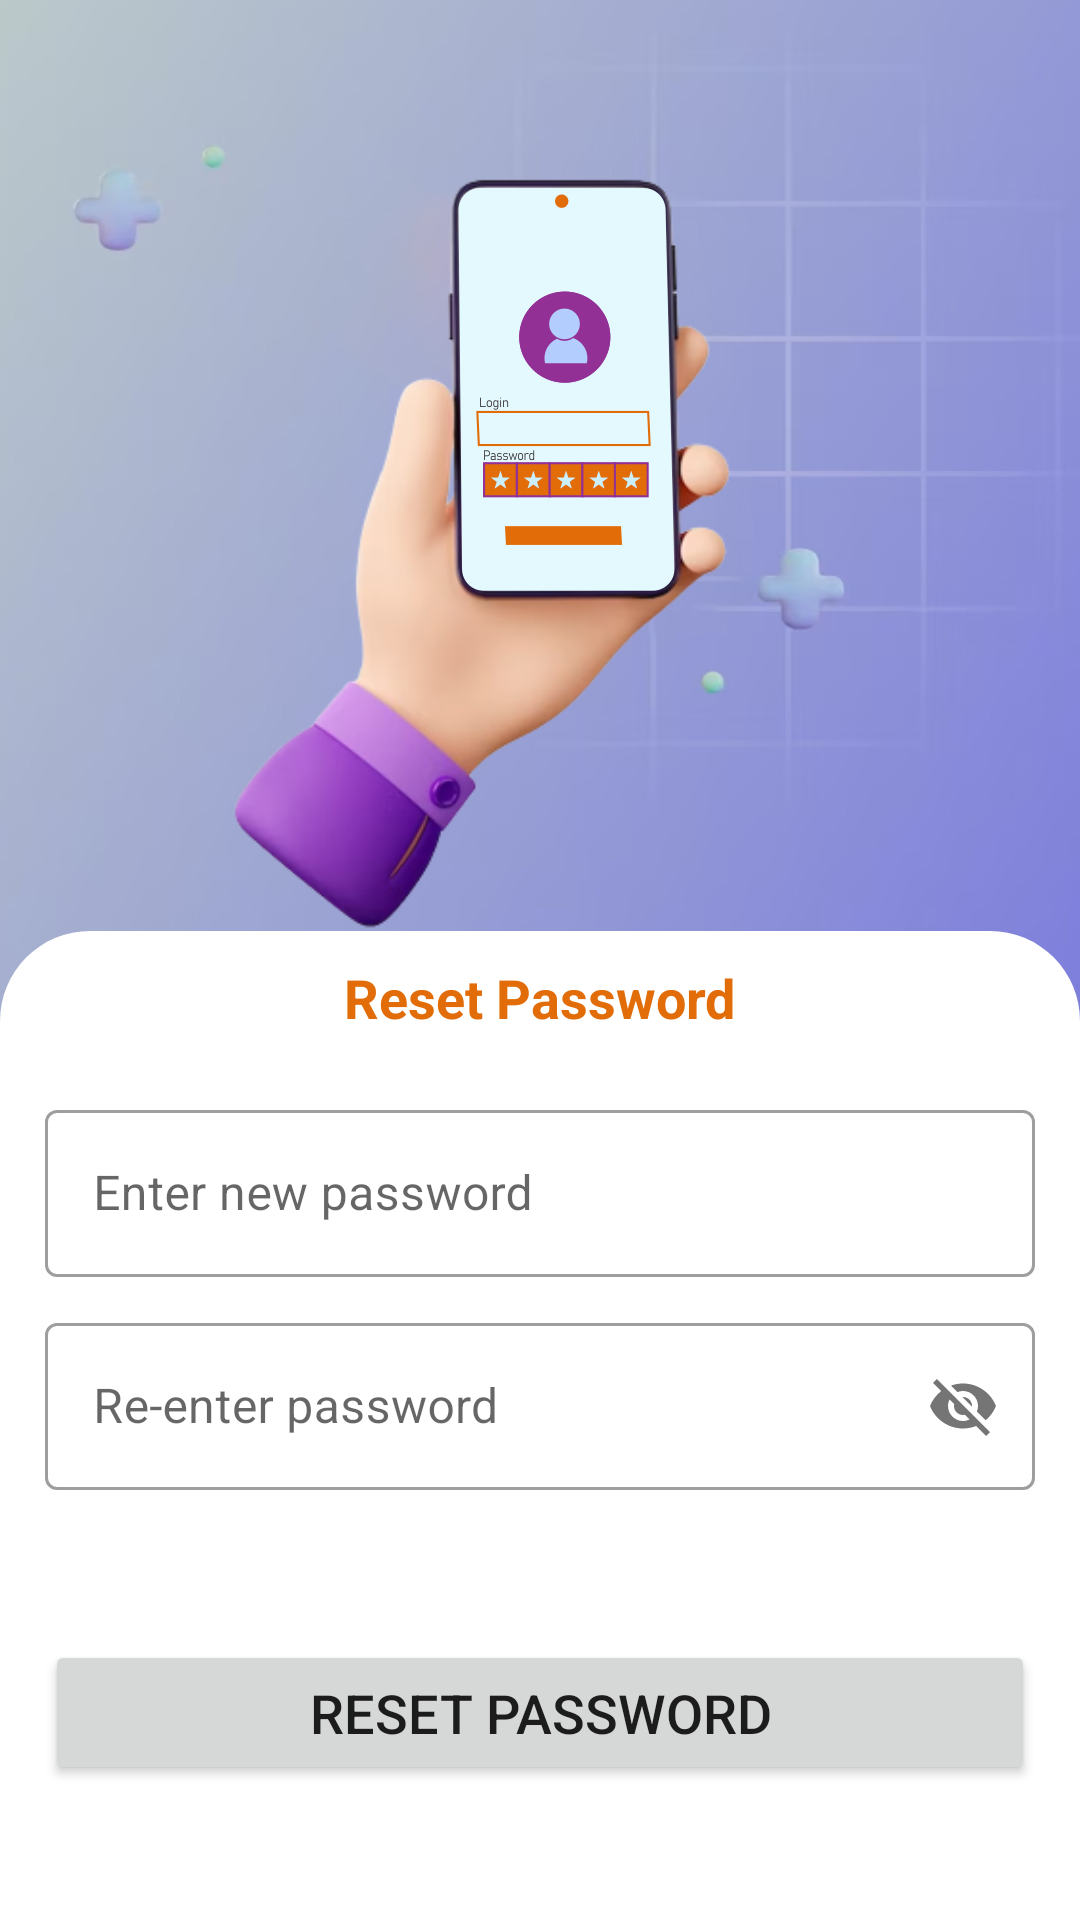

The Android layout XML behind this screen, and the referenced resources:
<!-- AndroidManifest.xml: application theme Theme.KoiBandaApp -->
<!-- res/layout/activity_reset_pswd.xml -->
<?xml version="1.0" encoding="utf-8"?>
<RelativeLayout
    xmlns:android="http://schemas.android.com/apk/res/android"
    xmlns:app="http://schemas.android.com/apk/res-auto"
    xmlns:tools="http://schemas.android.com/tools"
    android:layout_width="match_parent"
    android:layout_height="match_parent"
    tools:context=".Activities.ResetPswdActivity">
    <androidx.core.widget.NestedScrollView
        android:layout_width="match_parent"
        android:layout_height="wrap_content">
        <LinearLayout
            android:layout_width="match_parent"
            android:layout_height="wrap_content"
            android:orientation="vertical">

            <LinearLayout
                android:id="@+id/linear1"
                android:layout_width="match_parent"
                android:layout_height="wrap_content"
                android:gravity="center_horizontal"
                android:orientation="vertical">
                <ImageView
                    android:layout_width="match_parent"
                    android:layout_height="350dp"
                    android:layout_gravity="center_horizontal"
                    android:src="@drawable/resetpsdimg"
                    android:scaleType="centerCrop"/>
               />
            </LinearLayout>


                <LinearLayout
                    android:layout_width="match_parent"
                    android:layout_height="wrap_content"
                    android:layout_marginTop="-40dp"
                    android:background="@drawable/linear_bg"
                    android:backgroundTint="@color/white"
                    android:orientation="vertical">
                    <TextView
                        android:layout_width="wrap_content"
                        android:layout_height="wrap_content"
                        android:text="Reset Password"
                        android:textColor="@color/logoColor"
                        android:textSize="18dp"
                        android:textStyle="bold"
                        android:layout_marginTop="10dp"
                        android:layout_gravity="center_horizontal"/>

                    <com.google.android.material.textfield.TextInputLayout
                        android:layout_width="match_parent"
                        android:layout_height="wrap_content"
                        android:layout_marginLeft="15dp"
                        android:layout_marginRight="15dp"
                        android:layout_marginTop="20dp"
                        android:hint="Enter new password"
                        style="@style/Widget.MaterialComponents.TextInputLayout.OutlinedBox">
                        <com.google.android.material.textfield.TextInputEditText
                            android:layout_width="match_parent"
                            android:layout_height="wrap_content"
                            android:inputType="phone">

                        </com.google.android.material.textfield.TextInputEditText>
                    </com.google.android.material.textfield.TextInputLayout>
                    <com.google.android.material.textfield.TextInputLayout
                        android:layout_width="match_parent"
                        android:layout_height="wrap_content"
                        android:layout_marginTop="10dp"
                        android:layout_marginLeft="15dp"
                        app:passwordToggleEnabled="true"
                        android:layout_marginRight="15dp"
                        style="@style/Widget.MaterialComponents.TextInputLayout.OutlinedBox"
                        android:hint="Re-enter password">
                        <com.google.android.material.textfield.TextInputEditText
                            android:layout_width="match_parent"
                            android:layout_height="wrap_content"
                            android:inputType="number">

                        </com.google.android.material.textfield.TextInputEditText>
                    </com.google.android.material.textfield.TextInputLayout>


                    <Button
                        android:id="@+id/btn_resetpsd"
                        android:layout_width="match_parent"
                        android:layout_height="wrap_content"
                        android:layout_marginTop="50dp"
                        android:padding="12dp"
                        android:layout_marginLeft="15dp"
                        android:layout_marginRight="15dp"
                        android:text="Reset Password"
                        android:textSize="18dp"
                        app:cornerRadius="10dp" />

                </LinearLayout>


        </LinearLayout>
    </androidx.core.widget.NestedScrollView>

</RelativeLayout>
<!-- resources referenced by this layout -->
<resources>
  <color name="logoColor">#E16C08</color>
  <color name="white">#FFFFFFFF</color>
  <!-- drawable linear_bg (drawable) -->
  <?xml version="1.0" encoding="utf-8"?>
  <shape xmlns:android="http://schemas.android.com/apk/res/android">
  <corners android:topLeftRadius="30dp"
      android:topRightRadius="30dp"/>
  
  </shape>
  <!-- drawable resetpsdimg: jpg bitmap (drawable, 255081 bytes) -->
  <style name="Theme.KoiBandaApp" parent="Theme.MaterialComponents.Light.NoActionBar">
          
          <item name="colorPrimary">@color/logoColor</item>
          <item name="colorPrimaryVariant">@color/logoColor</item>
          <item name="colorOnPrimary">@color/white</item>
          
  
          <item name="colorSecondary">@color/logoColor</item>
          <item name="colorSecondaryVariant">@color/teal_700</item>
          <item name="colorOnSecondary">@color/black</item>
          
          <item name="android:statusBarColor">?attr/colorPrimaryVariant</item>
          
          <item name="bottomSheetDialogTheme">@style/AppBottomSheetDialogTheme</item>
      </style>
  <color name="teal_700">#FF018786</color>
  <color name="black">#FF000000</color>
  <style name="AppBottomSheetDialogTheme" parent="Theme.Design.Light.BottomSheetDialog">
          <item name="bottomSheetStyle">@style/AppModalStyle</item>
      </style>
  <style name="AppModalStyle" parent="Widget.Design.BottomSheet.Modal">
          <item name="android:background">@drawable/bottomsheet_round</item>
      </style>
</resources>
